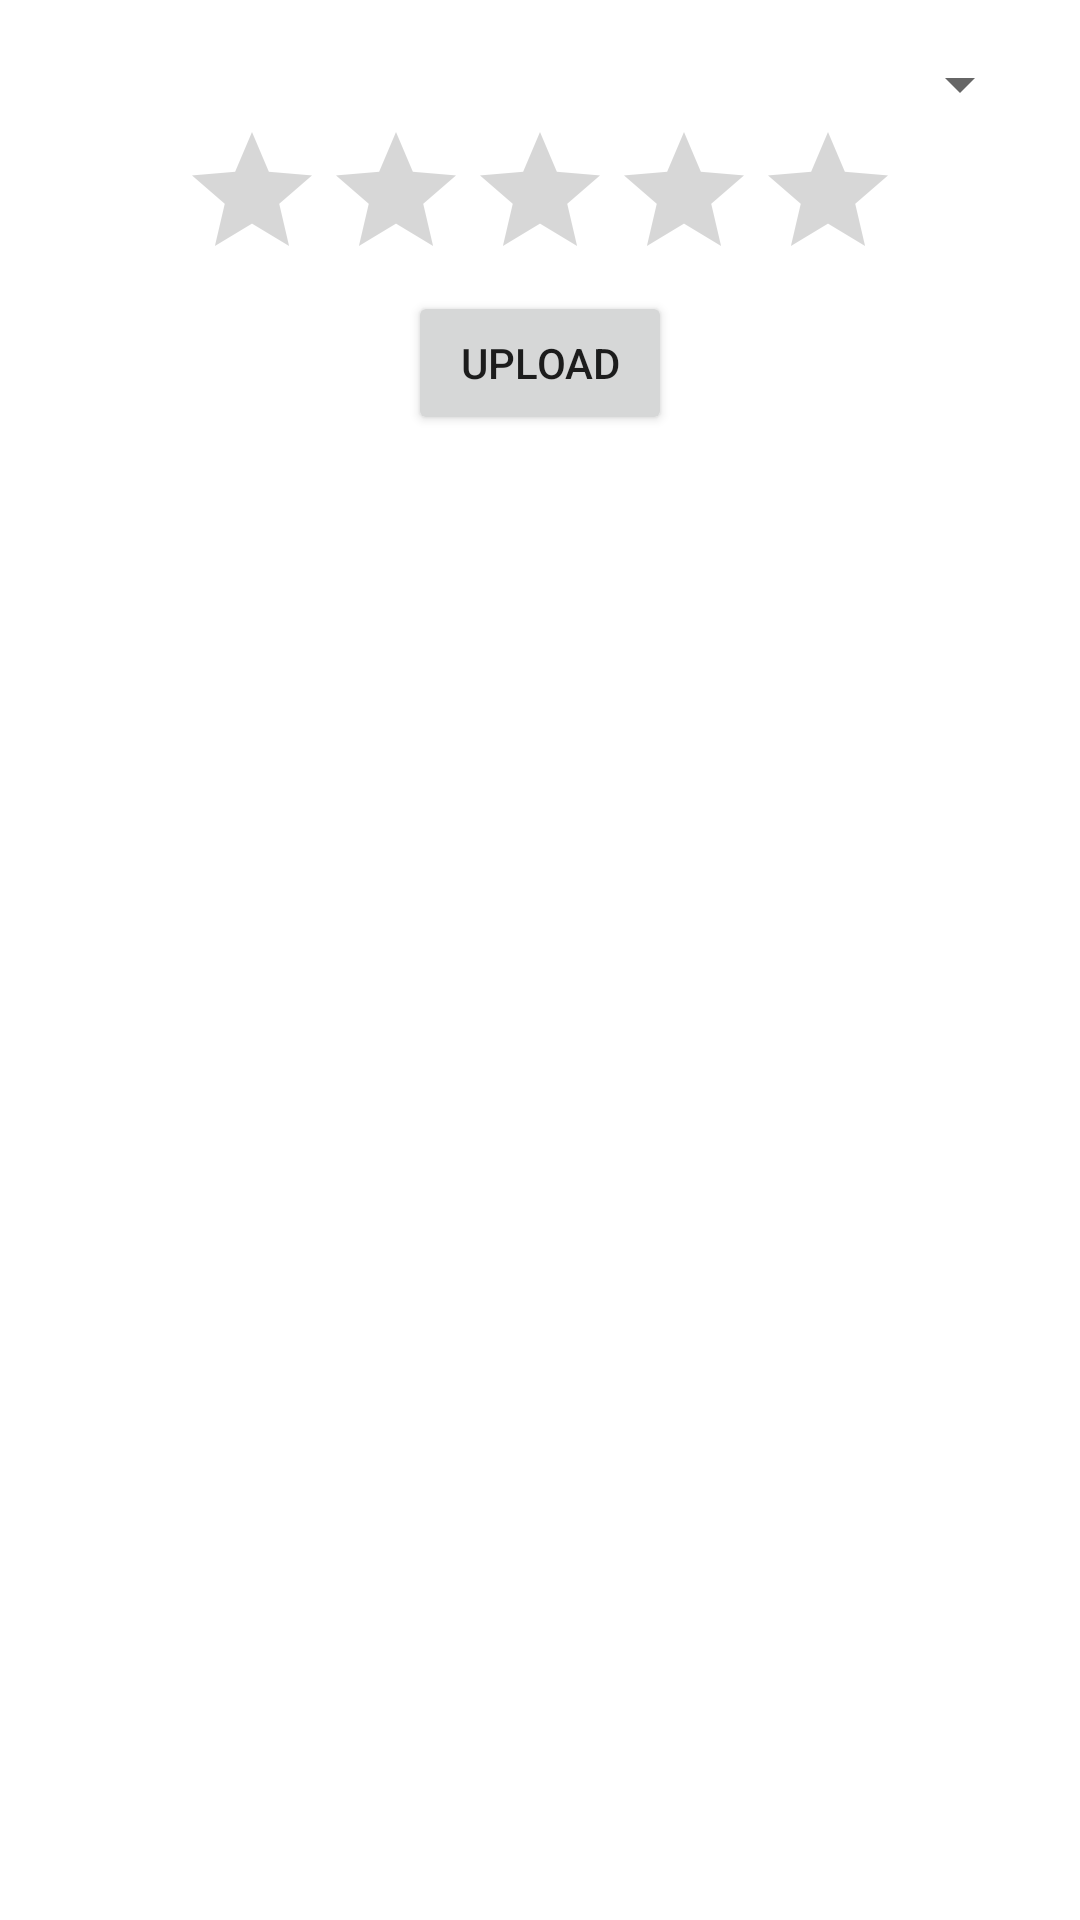

Produce the Android XML layout that renders to this screen, including the resource entries it uses.
<!-- AndroidManifest.xml: application theme Theme.HealthContextMonitor -->
<!-- res/layout/fragment_dashboard.xml -->
<?xml version="1.0" encoding="utf-8"?>
<LinearLayout
    xmlns:android="http://schemas.android.com/apk/res/android"
    android:layout_width="match_parent"
    android:layout_height="match_parent"
    android:orientation="vertical"
    android:padding="16dp">

    <Spinner
        android:id="@+id/symptoms_spinner"
        android:layout_width="match_parent"
        android:layout_height="wrap_content" />

    <RatingBar
        android:id="@+id/symptom_rating_bar"
        android:layout_width="wrap_content"
        android:layout_height="wrap_content"
        android:layout_gravity="center"
        android:numStars="5"
        android:stepSize="1" />

    <Button
        android:id="@+id/upload_button"
        android:layout_width="wrap_content"
        android:layout_height="wrap_content"
        android:layout_gravity="center"
        android:text="Upload" />

    <ProgressBar
        android:id="@+id/upload_progress"
        android:layout_width="wrap_content"
        android:layout_height="wrap_content"
        android:visibility="gone"/>

</LinearLayout>
<!-- resources referenced by this layout -->
<resources>
  <style name="Theme.HealthContextMonitor" parent="Theme.MaterialComponents.DayNight.DarkActionBar">
          
          <item name="colorPrimary">@color/purple_500</item>
          <item name="colorPrimaryVariant">@color/purple_700</item>
          <item name="colorOnPrimary">@color/white</item>
          
          <item name="colorSecondary">@color/teal_200</item>
          <item name="colorSecondaryVariant">@color/teal_700</item>
          <item name="colorOnSecondary">@color/black</item>
          
          <item name="android:statusBarColor">?attr/colorPrimaryVariant</item>
          
      </style>
  <!-- not gathered from this repository: default colours our renderer supplied (Android Studio template values) -->
  <color name="purple_500">#FF6200EE</color>
  <color name="purple_700">#FF3700B3</color>
  <color name="teal_200">#FF03DAC5</color>
  <color name="teal_700">#FF018786</color>
  <color name="black">#FF000000</color>
  <color name="white">#FFFFFFFF</color>
</resources>
